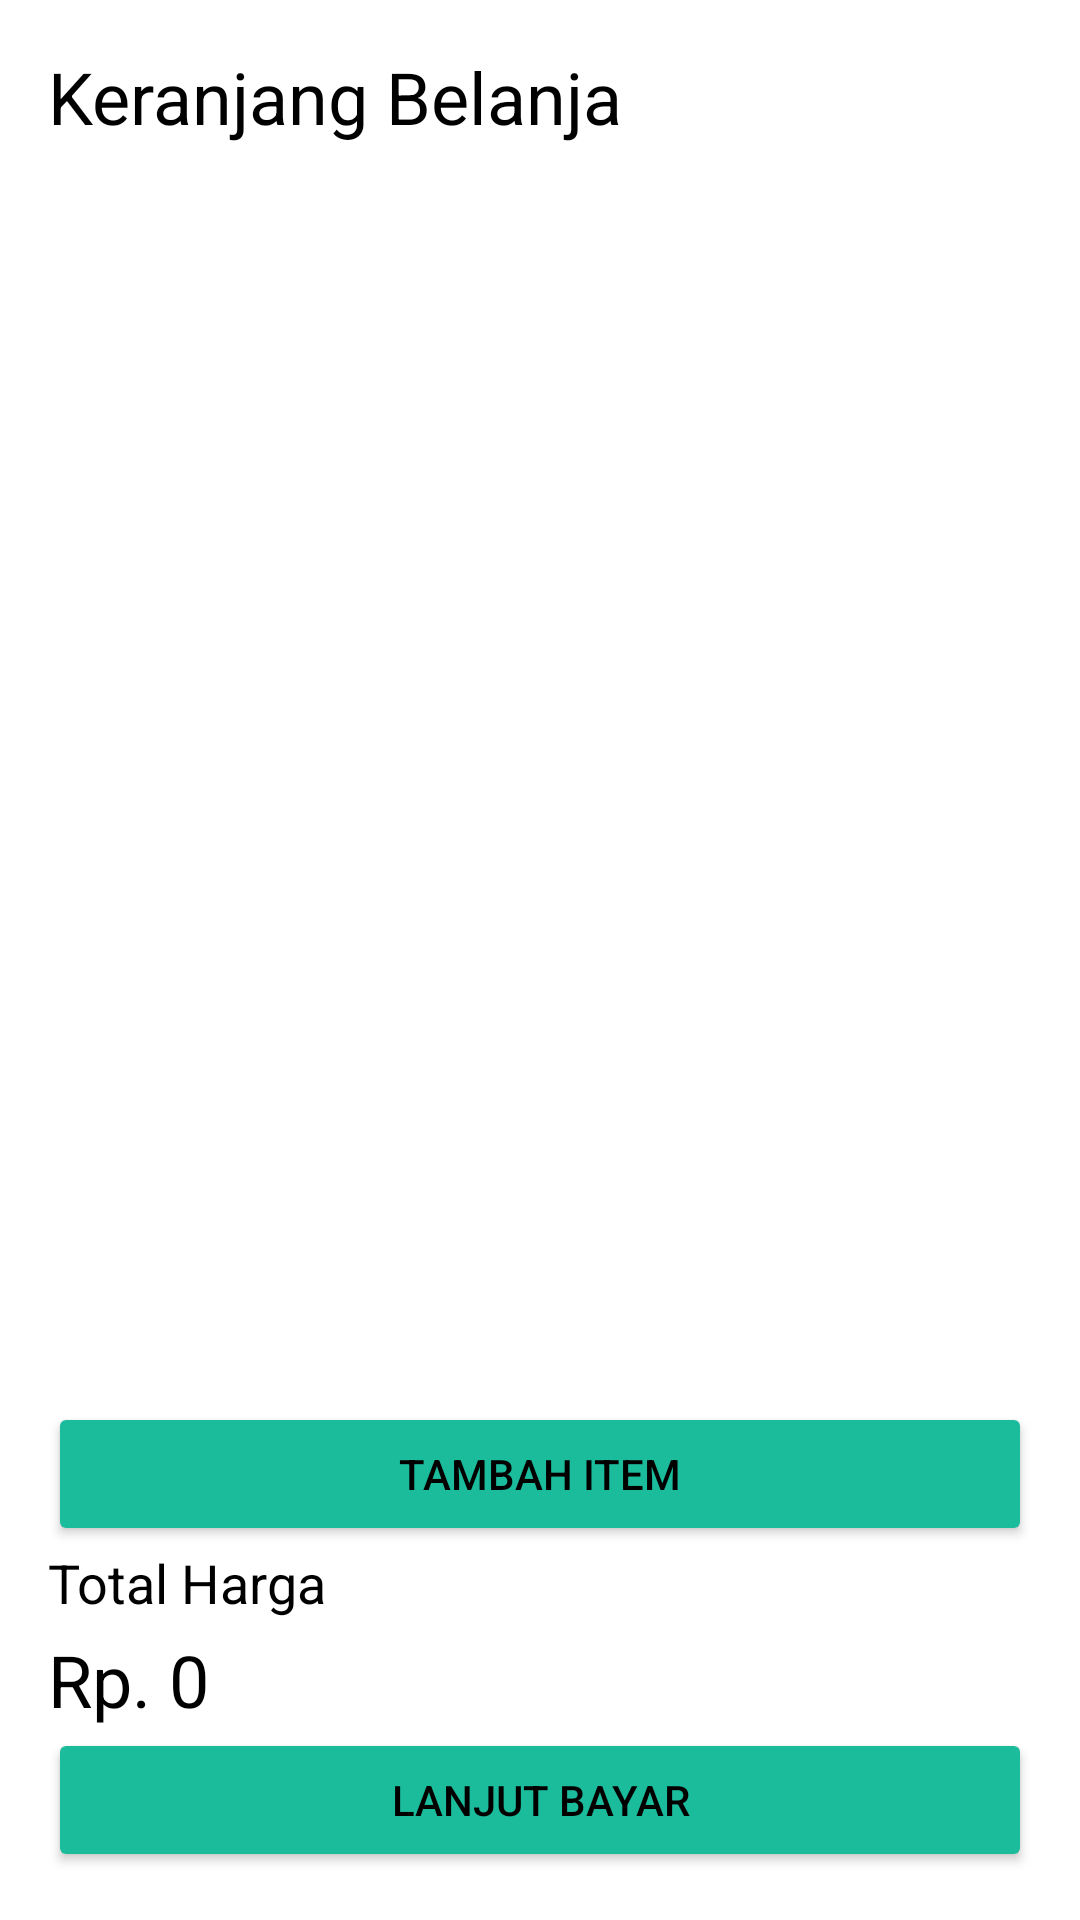

The Android layout XML behind this screen, and the referenced resources:
<!-- AndroidManifest.xml: application theme Theme.ApotekOnline -->
<!-- res/layout/keranjang.xml -->
<?xml version="1.0" encoding="utf-8"?>
<LinearLayout xmlns:android="http://schemas.android.com/apk/res/android"
    xmlns:app="http://schemas.android.com/apk/res-auto"
    android:layout_width="match_parent"
    android:layout_height="match_parent"
    android:orientation="vertical"
    android:padding="16dp"
    android:background="#FFFFFF">

    <TextView
        android:layout_width="wrap_content"
        android:layout_height="wrap_content"
        android:text="Keranjang Belanja"
        android:textSize="24sp"
        android:textColor="#000000"
        android:layout_marginBottom="16dp" />

    
    <LinearLayout
        android:id="@+id/cartItemsContainer"
        android:layout_width="match_parent"
        android:layout_height="0dp"
        android:textColor="@color/black"
        android:layout_weight="1"
        android:orientation="vertical" />

    <LinearLayout
        android:layout_width="match_parent"
        android:layout_height="wrap_content"
        android:textColor="@color/black"
        android:orientation="vertical"
        android:id="@+id/buttonBox">

        <Button
            android:id="@+id/addButton"
            android:layout_width="match_parent"
            android:layout_height="wrap_content"
            android:layout_marginTop="16dp"
            android:backgroundTint="#1ABC9C"
            android:text="Tambah Item"
            android:textColor="@color/black" />

        <TextView
            android:layout_width="wrap_content"
            android:layout_height="wrap_content"
            android:layout_marginBottom="4dp"
            android:text="Total Harga"
            android:textColor="#000000"
            android:textSize="18sp" />

        <TextView
            android:id="@+id/totalPrice"
            android:layout_width="wrap_content"
            android:layout_height="wrap_content"
            android:text="Rp. 0"
            android:textColor="#000000"
            android:textSize="24sp" />

        <Button
            android:id="@+id/bayarButton"
            android:layout_width="match_parent"
            android:layout_height="wrap_content"
            android:backgroundTint="#1ABC9C"
            android:text="Lanjut Bayar"
            android:textColor="@color/black" />
    </LinearLayout>
</LinearLayout>
<!-- resources referenced by this layout -->
<resources>
  <color name="black">#FF000000</color>
  <style name="Theme.ApotekOnline" parent="Base.Theme.ApotekOnline" />
  <style name="Base.Theme.ApotekOnline" parent="Theme.Material3.DayNight.NoActionBar">
          <item name="colorPrimary">#1ABC9C</item>
          <item name="colorPrimaryVariant">#16A085</item>
          <item name="colorOnPrimary">#000000</item>
      </style>
</resources>
